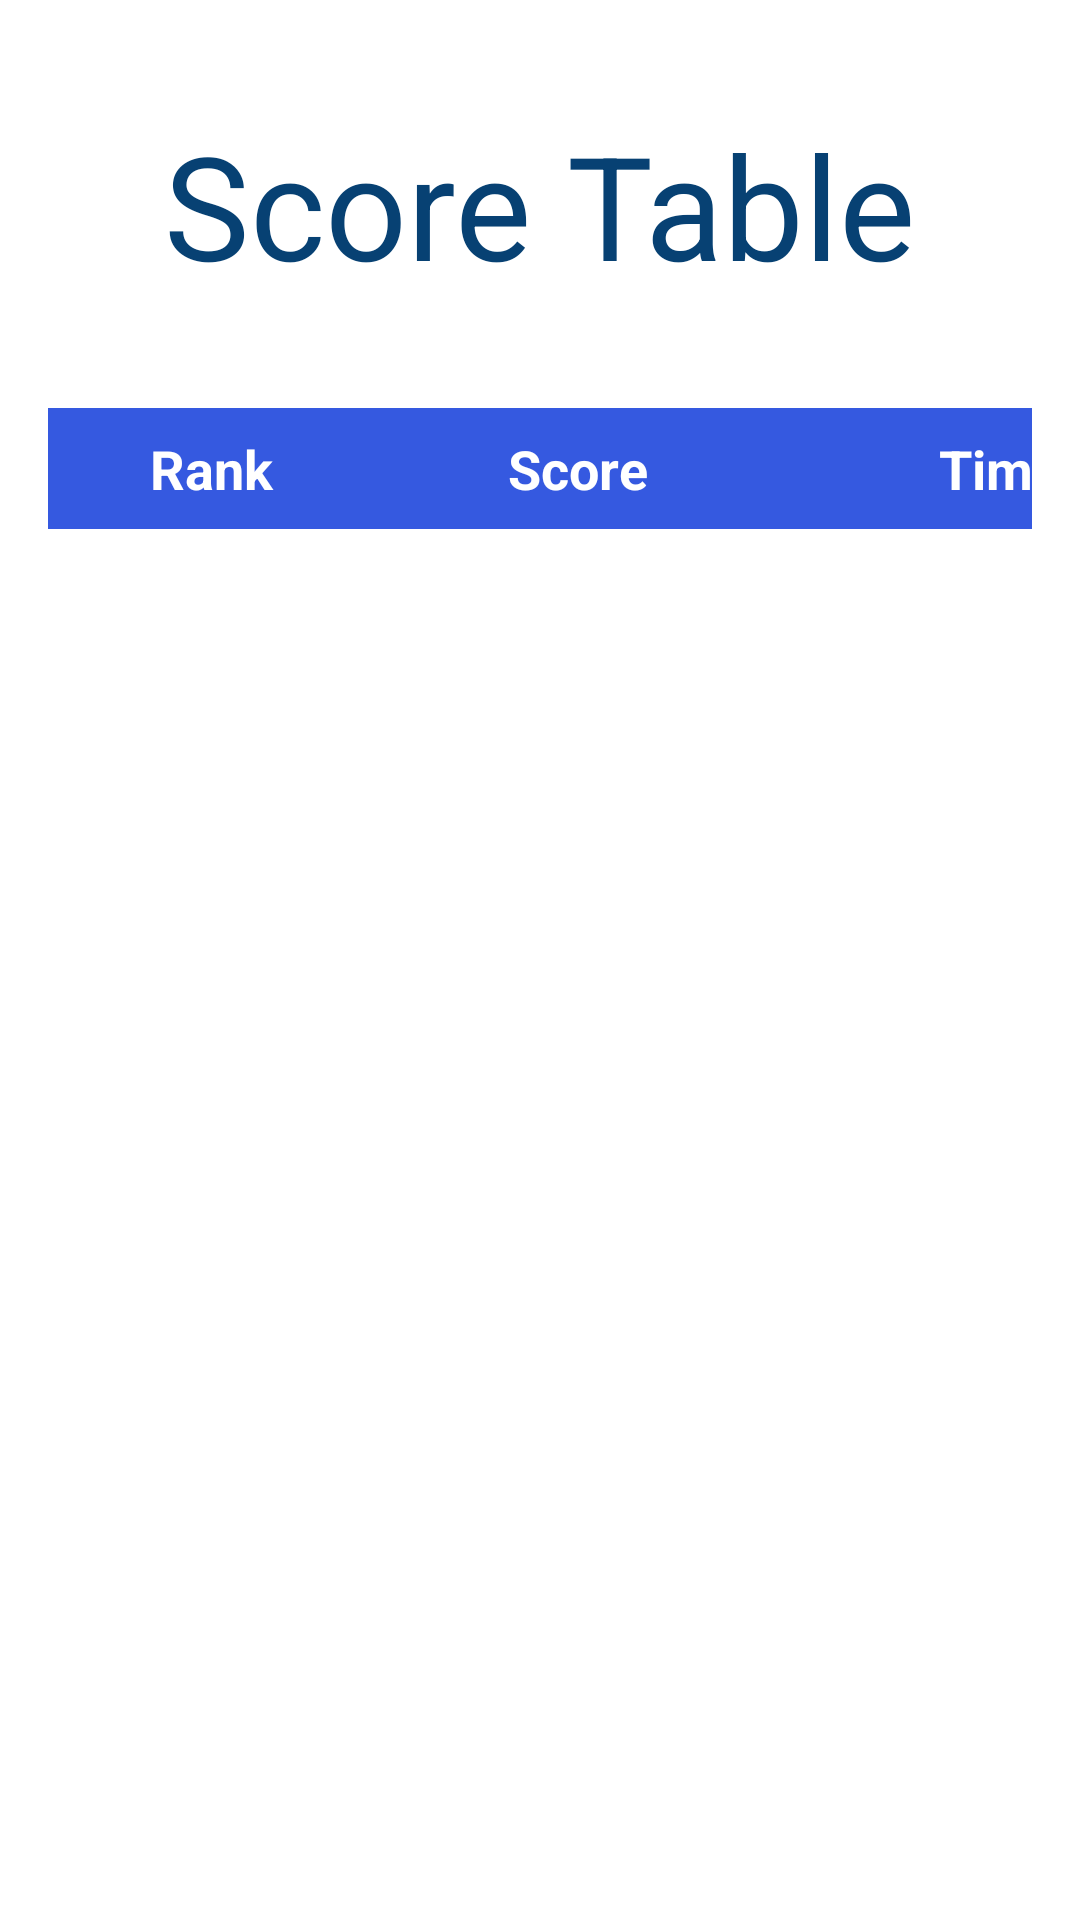

Here is an Android app screen rendered from its layout file. Give the layout XML and the strings, colors and styles it references.
<!-- AndroidManifest.xml: application theme Theme.SpotItOut -->
<!-- res/layout/activity_highscore.xml -->
<?xml version="1.0" encoding="utf-8"?>
<androidx.constraintlayout.widget.ConstraintLayout xmlns:android="http://schemas.android.com/apk/res/android"
    xmlns:app="http://schemas.android.com/apk/res-auto"
    xmlns:tools="http://schemas.android.com/tools"
    android:layout_width="match_parent"
    android:layout_height="match_parent"
    android:background="#FFFFFF"
    tools:context=".Highscore">

    <TextView
        android:id="@+id/textView7"
        android:layout_width="wrap_content"
        android:layout_height="wrap_content"
        android:layout_marginTop="36dp"
        android:text="@string/tableHead"
        android:textColor="@color/primary"
        android:textSize="48sp"
        app:layout_constraintEnd_toEndOf="parent"
        app:layout_constraintHorizontal_bias="0.497"
        app:layout_constraintStart_toStartOf="parent"
        app:layout_constraintTop_toTopOf="parent" />

    <TextView
        android:id="@+id/highScoreTextView"
        android:layout_width="wrap_content"
        android:layout_height="wrap_content"
        android:layout_marginTop="20dp"
        android:textSize="48sp"
        app:layout_constraintEnd_toEndOf="parent"
        app:layout_constraintStart_toStartOf="parent"
        app:layout_constraintTop_toBottomOf="@+id/textView7" />

    <ScrollView
        android:layout_width="match_parent"
        android:layout_height="match_parent"
        android:layout_marginTop="120dp"
        android:background="#FFFFFF"
        app:layout_constraintEnd_toEndOf="parent"
        app:layout_constraintStart_toStartOf="parent"
        app:layout_constraintTop_toTopOf="parent">

        <TableLayout
            android:id="@+id/tableLayout"
            android:layout_width="match_parent"
            android:layout_height="wrap_content"
            android:padding="16dp"
            android:textAlignment="center">

            
            <TableRow
                android:layout_width="match_parent"
                android:layout_height="wrap_content"
                android:background="#4A4743">

                <TextView
                    android:layout_width="109dp"
                    android:layout_height="wrap_content"
                    android:background="@color/tableHead"
                    android:padding="8dp"
                    android:text="@string/rank"
                    android:textAlignment="center"
                    android:textColor="@color/white"
                    android:textSize="18sp"
                    android:textStyle="bold" />

                <TextView
                    android:layout_width="135dp"
                    android:layout_height="wrap_content"
                    android:background="@color/tableHead"
                    android:padding="8dp"
                    android:text="@string/score"
                    android:textAlignment="center"
                    android:textColor="@android:color/white"
                    android:textSize="18sp"
                    android:textStyle="bold" />

                <TextView
                    android:layout_width="147dp"
                    android:layout_height="wrap_content"
                    android:background="#F9F9E0"
                    android:backgroundTint="@color/tableHead"
                    android:padding="8dp"
                    android:text="@string/time"
                    android:textAlignment="center"
                    android:textColor="@android:color/white"
                    android:textSize="18sp"
                    android:textStyle="bold" />
            </TableRow>

        </TableLayout>
    </ScrollView>
</androidx.constraintlayout.widget.ConstraintLayout>
<!-- resources referenced by this layout -->
<resources>
  <color name="primary">#074173</color>
  <color name="tableHead">#3559e0</color>
  <color name="white">#FFFFFFFF</color>
  <string name="rank">Rank</string>
  <string name="score">Score</string>
  <string name="tableHead">Score Table</string>
  <string name="time">Time</string>
  <style name="Theme.SpotItOut" parent="Base.Theme.SpotItOut" />
  <style name="Base.Theme.SpotItOut" parent="Theme.Material3.DayNight.NoActionBar">
          
          
      </style>
</resources>
